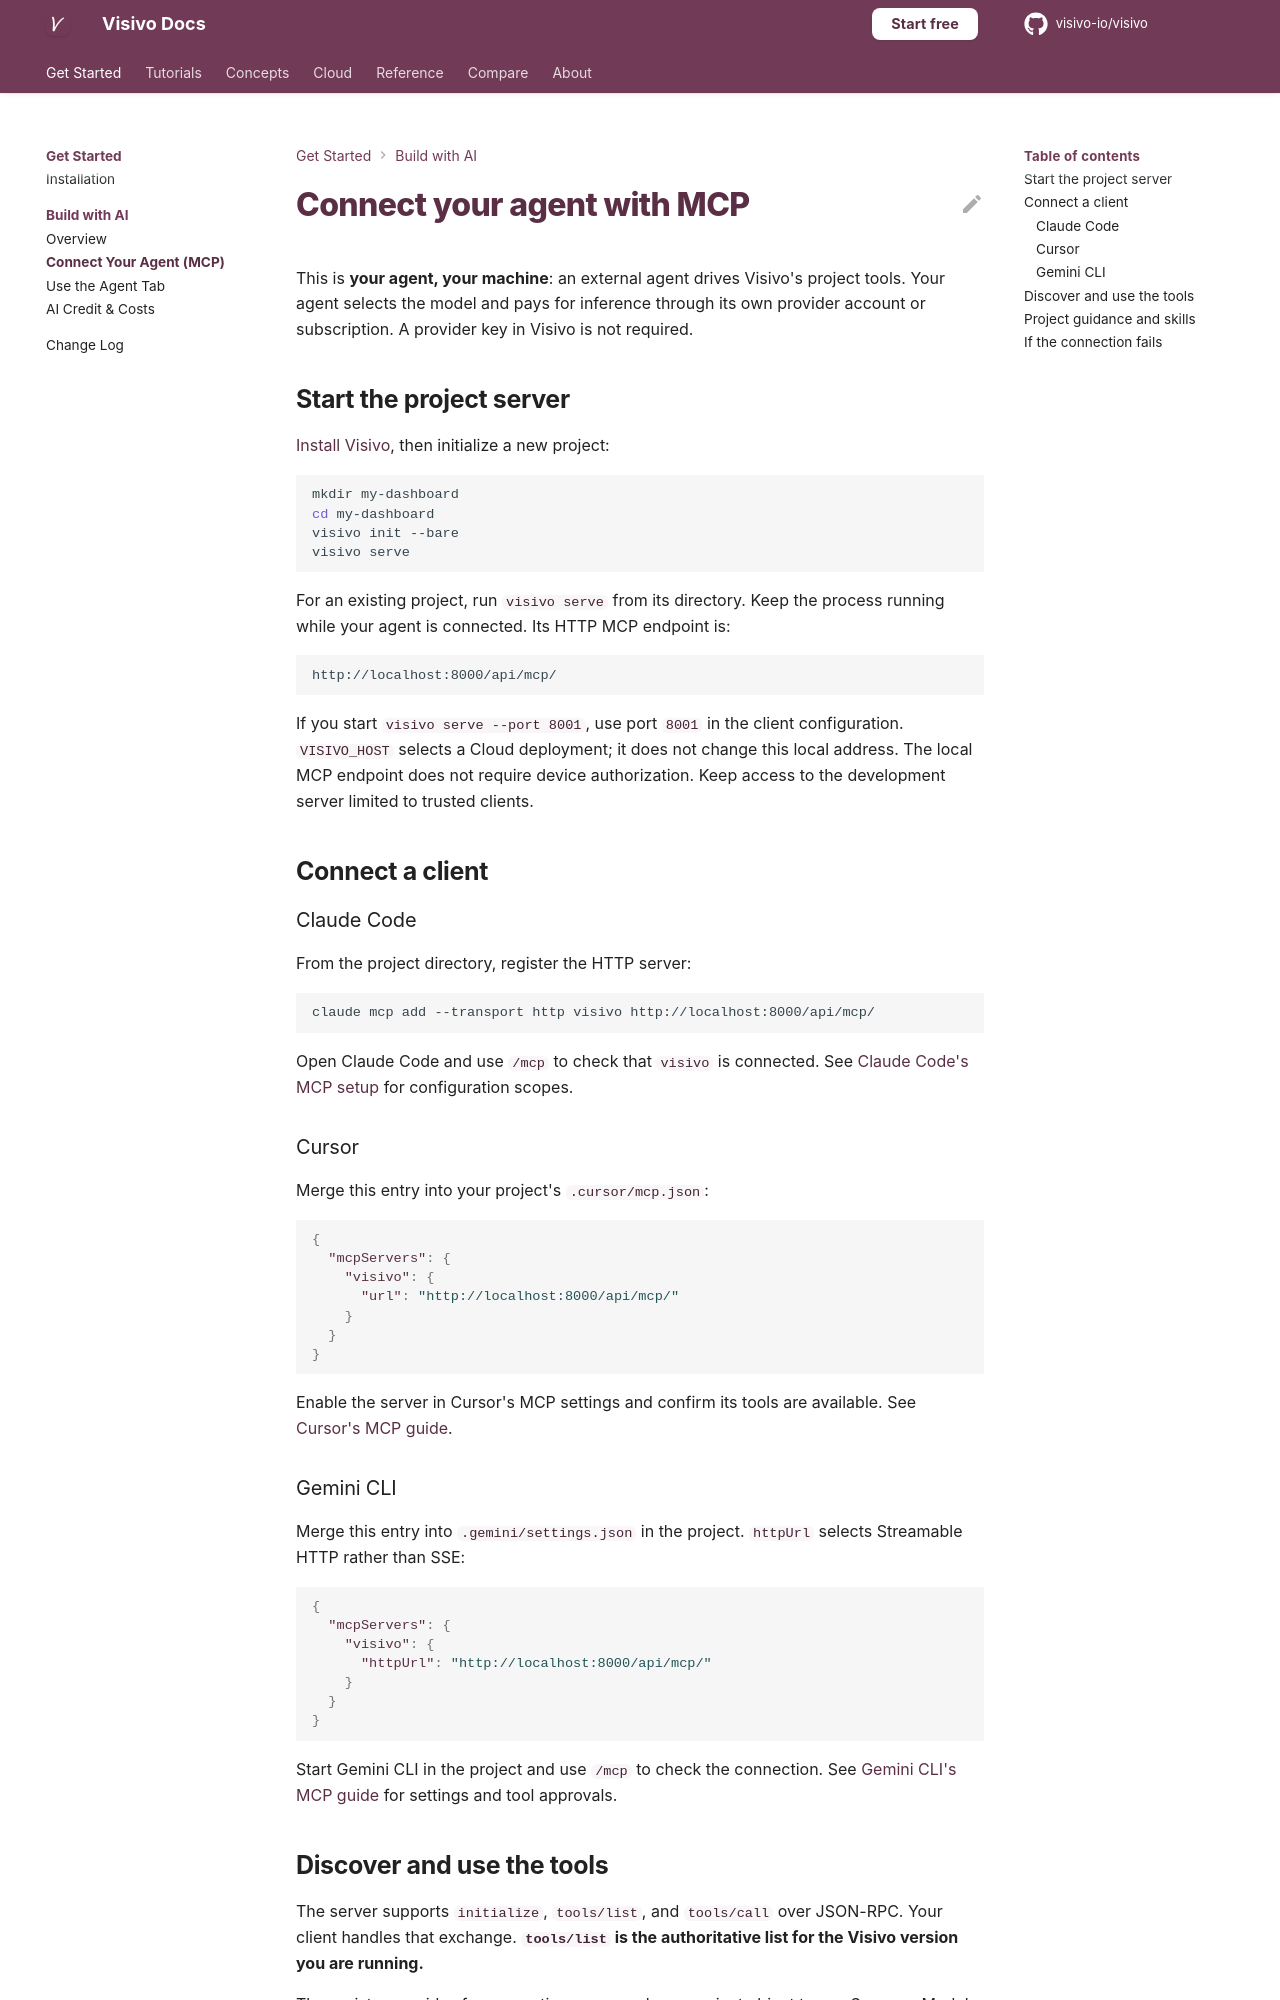

repository: visivo-io/visivo · page: ai/mcp/index.html · generator: mkdocs

# Connect your agent with MCP

This is **your agent, your machine**: an external agent drives Visivo's project
tools. Your agent selects the model and pays for inference through its own
provider account or subscription. A provider key in Visivo is not required.

## Start the project server

[Install Visivo](../installation.md), then initialize a new project:

```bash
mkdir my-dashboard
cd my-dashboard
visivo init --bare
visivo serve
```

For an existing project, run `visivo serve` from its directory. Keep the process
running while your agent is connected. Its HTTP MCP endpoint is:

```text
http://localhost:8000/api/mcp/
```

If you start `visivo serve --port 8001`, use port `8001` in the client configuration.
`VISIVO_HOST` selects a Cloud deployment; it does not change this local address.
The local MCP endpoint does not require device authorization. Keep access to the
development server limited to trusted clients.

## Connect a client

### Claude Code

From the project directory, register the HTTP server:

```bash
claude mcp add --transport http visivo http://localhost:8000/api/mcp/
```

Open Claude Code and use `/mcp` to check that `visivo` is connected. See
[Claude Code's MCP setup](https://code.claude.com/docs/en/mcp) for configuration scopes.

### Cursor

Merge this entry into your project's `.cursor/mcp.json`:

```json
{
  "mcpServers": {
    "visivo": {
      "url": "http://localhost:8000/api/mcp/"
    }
  }
}
```

Enable the server in Cursor's MCP settings and confirm its tools are available.
See [Cursor's MCP guide](https://cursor.com/docs/mcp).

### Gemini CLI

Merge this entry into `.gemini/settings.json` in the project. `httpUrl` selects
Streamable HTTP rather than SSE:

```json
{
  "mcpServers": {
    "visivo": {
      "httpUrl": "http://localhost:8000/api/mcp/"
    }
  }
}
```

Start Gemini CLI in the project and use `/mcp` to check the connection. See
[Gemini CLI's MCP guide](https://geminicli.com/docs/tools/mcp-server/) for settings
and tool approvals.
